pico-8 play session: no input (idle), after a click and taps of 🅾, ❎, 🅾+❎, 🅾 in the second before t = 0

[t = 1 s] idle ~1s (no d-pad/buttons)
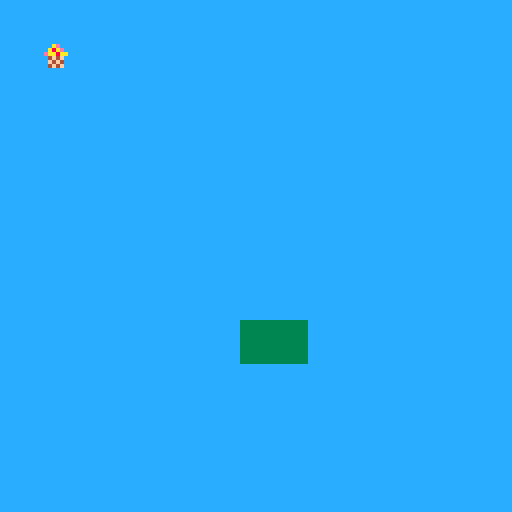

pico-8 cartridge
version 34
__lua__
--basic aabb collision detection

function _init()
 p = {x=10, y=10, w=8, h=8, dx=0, dy=0, c=2}
 o = {x=60, y=80, w=16, h=10, c=3}
 hit = false
 bg_color = 12
end

function _update60()
	move_player()
 hit = collision_aabb(p, o)
end

function _draw()
	cls(bg_color)
	
	if hit then
		print("hit!!")
	 p.c = 13
	 o.c = 11
 else
 	p.c = 1
 	o.c = 3
 end
	

	rectfill(o.x, o.y, o.x+o.w, o.y+o.h, o.c)
	--rect(p.x, p.y, p.x+p.w, p.y+p.h, p.c)	
	spr(1, p.x, p.y)
		
end
-->8
function move_player()
	if (btn(⬅️)) p.dx-=1
	if (btn(➡️)) p.dx+=1
	if (btn(⬆️)) p.dy-=1
	if (btn(⬇️)) p.dy+=1
	
	p.x += p.dx
	p.y += p.dy
	
	p.dx,p.dy=0,0
end
-->8
function collision_aabb(a, b)
	local a_right_b = a.x > b.x+b.w
	local a_left_b = a.x+a.w < b.x
	local a_above_b = a.y+a.h < b.y
	local a_below_b = a.y > b.y+b.h
	
	return not(a_right_b or 
		a_left_b or 
		a_above_b or 
		a_below_b)
end
__gfx__
00000000000000000000000000000000000000000000000000000000000000000000000000000000000000000000000000000000000000000000000000000000
00000000000ae0000000000000000000000000000000000000000000000000000000000000000000000000000000000000000000000000000000000000000000
0070070000a8ae000000000000000000000000000000000000000000000000000000000000000000000000000000000000000000000000000000000000000000
000770000eaa8aa00000000000000000000000000000000000000000000000000000000000000000000000000000000000000000000000000000000000000000
00077000004f4f000000000000000000000000000000000000000000000000000000000000000000000000000000000000000000000000000000000000000000
0070070000f4f4000000000000000000000000000000000000000000000000000000000000000000000000000000000000000000000000000000000000000000
00000000004f4f000000000000000000000000000000000000000000000000000000000000000000000000000000000000000000000000000000000000000000
